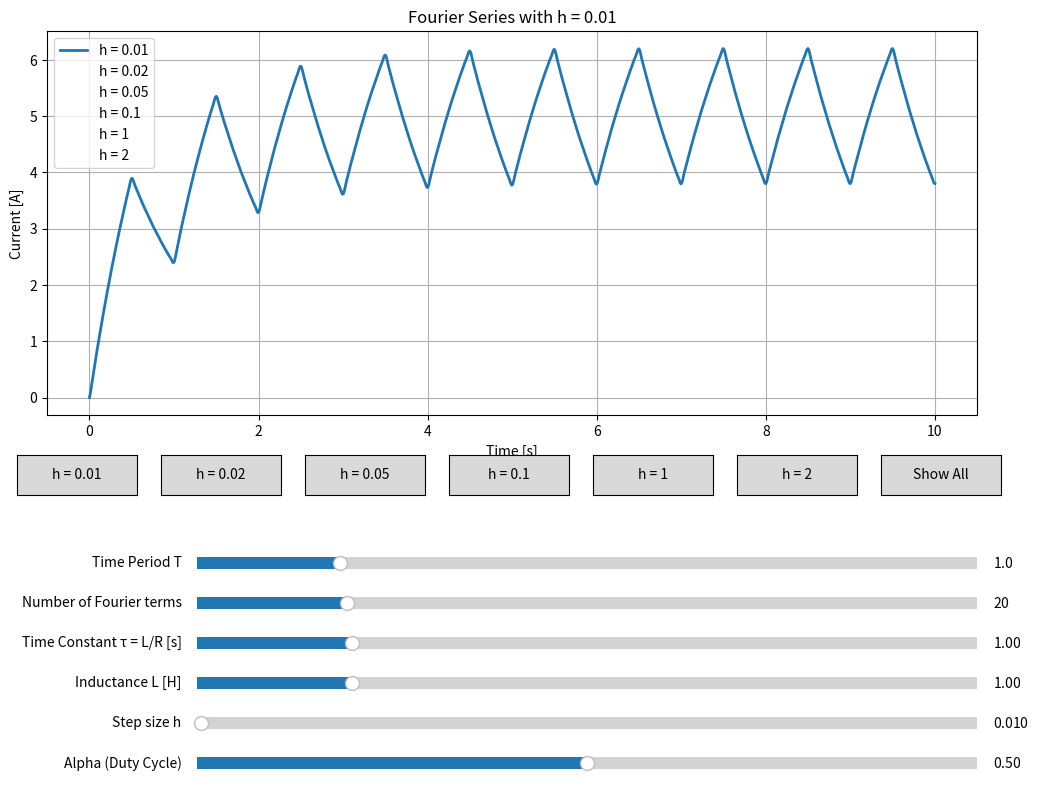

This figure's Python source:
import matplotlib.pyplot as plt
import numpy as np
from matplotlib.widgets import Button, Slider

'''Plot of how current through inductor obtained via fourier series varies when number of terms taken in the summation vary'''

# Parameters
N = 10  # Number of periods of square wave to plot
T = 1  # Time period of input square wave
alpha = 0.5  # Duty ratio for input square wave
L = 1  # Inductance (H)
tau = 1  # Time constant L/R (s)
h = 0.01  # Default step size
n_terms = 20  # Default number of Fourier terms

# Function to generate square wave
def square(t, alpha, T, amplitude=10):
    """Square wave function for numerical methods"""
    return amplitude if (t/T - np.floor(t/T)) < alpha else 0

# Fourier Series implementation
def fourier_current(T, tau, L, alpha, h, n_terms, t_values):
    """Calculate current using Fourier series from equation 0.20 and 0.21"""
    R = L/tau  # Calculate R from tau and L
    w0 = 2*np.pi/T
    result = []
    
    for t in t_values:
        # First term (DC component)
        current = (10*alpha/R) * (1 - np.exp(-t/tau))
        
        # Sum for the sin(2παn) terms (equation 0.20)
        for n in range(1, int(n_terms+1)):
            term1 = (10/(n*np.pi)) * np.sin(2*np.pi*alpha*n)
            term2 = (R*np.cos(n*w0*t) + n*w0*L*np.sin(n*w0*t))/(R**2 + L**2*(n*w0)**2)
            term3 = -R/(R**2 + L**2*(n*w0)**2) * np.exp(-t/tau)
            current += term1 * (term2 + term3)
        
        # Sum for the (1-cos(2παn)) terms (equation 0.21)
        for n in range(1, int(n_terms+1)):
            term1 = (10/(n*np.pi)) * (1 - np.cos(2*np.pi*alpha*n))
            term2 = (R*np.sin(n*w0*t) - L*n*w0*np.cos(n*w0*t))/(R**2 + L**2*(n*w0)**2)
            term3 = (n*w0*L)/(R**2 + L**2*(n*w0)**2) * np.exp(-t/tau)
            current += term1 * (term2 + term3)
        
        result.append(current)
    
    return result

# Create the figure and the line that we will manipulate
fig, ax = plt.subplots(figsize=(12, 8))
plt.subplots_adjust(bottom=0.4)

# Step sizes to compare
step_sizes = [0.01, 0.02, 0.05, 0.1, 1, 2]
current_step_size = step_sizes[0]  # Default step size for display
show_all = False  # Flag to show all step sizes

# Time array
t = np.linspace(0, N*T, int(N*T/h))

# Initial plot
lines = []
for h_val in step_sizes:
    t_val = np.linspace(0, N*T, int(N*T/h_val))
    current = fourier_current(T, tau, L, alpha, h_val, n_terms, t_val)
    line, = ax.plot(t_val, current, lw=2, label=f'h = {h_val}', visible=False)
    lines.append(line)

# Make first line visible
lines[0].set_visible(True)

ax.set_xlabel('Time [s]')
ax.set_ylabel('Current [A]')
ax.set_title(f'Fourier Series with h = {current_step_size}')
ax.grid(True)
ax.legend()

# Make sliders to control parameters
slider_width = 0.65
slider_height = 0.03
slider_left = 0.25
slider_bottom_start = 0.2

axtime = plt.axes([slider_left, slider_bottom_start, slider_width, slider_height])
axalpha = plt.axes([slider_left, slider_bottom_start - 0.25, slider_width, slider_height])
axtau = plt.axes([slider_left, slider_bottom_start - 0.10, slider_width, slider_height])
axL = plt.axes([slider_left, slider_bottom_start - 0.15, slider_width, slider_height])
axh = plt.axes([slider_left, slider_bottom_start - 0.20, slider_width, slider_height])
axn = plt.axes([slider_left, slider_bottom_start - 0.05, slider_width, slider_height])

time_slider = Slider(
    ax=axtime,
    label='Time Period T',
    valmin=0.1,
    valmax=5,
    valinit=T,
)
alpha_slider = Slider(
    ax=axalpha,
    label='Alpha (Duty Cycle)',
    valmin=0.01,
    valmax=0.99,
    valinit=alpha,
)
tau_slider = Slider(
    ax=axtau,
    label='Time Constant τ = L/R [s]',
    valmin=0.01,
    valmax=5,
    valinit=tau,
)
L_slider = Slider(
    ax=axL,
    label='Inductance L [H]',
    valmin=0.01,
    valmax=5,
    valinit=L,
)
h_slider = Slider(
    ax=axh,
    label='Step size h',
    valmin=0.005,
    valmax=1,
    valinit=h,
)
n_slider = Slider(
    ax=axn,
    label='Number of Fourier terms',
    valmin=1,
    valmax=100,
    valinit=n_terms,
    valstep=1
)

# Add buttons for step size selection
btn_width = 0.1
btn_height = 0.05
btn_left_start = 0.1
btn_bottom = 0.3

button_axes = []
buttons = []

for i, h_val in enumerate(step_sizes):
    button_ax = plt.axes([btn_left_start + i*(btn_width + 0.02), btn_bottom, btn_width, btn_height])
    button_axes.append(button_ax)
    button = Button(button_ax, f'h = {h_val}')
    buttons.append(button)

# Add "Show All" button
all_button_ax = plt.axes([btn_left_start + len(step_sizes)*(btn_width + 0.02), btn_bottom, btn_width, btn_height])
all_button = Button(all_button_ax, 'Show All')

def update(val=None):
    # Get current slider values
    T_val = time_slider.val
    tau_val = tau_slider.val
    L_val = L_slider.val
    alpha_val = alpha_slider.val
    h_val = h_slider.val
    n_val = n_slider.val
    
    # Update plot for each step size
    for i, h_size in enumerate(step_sizes):
        t_val = np.linspace(0, N*T_val, int(N*T_val/h_size))
        current = fourier_current(T_val, tau_val, L_val, alpha_val, h_size, n_val, t_val)
        lines[i].set_xdata(t_val)
        lines[i].set_ydata(current)
    
    # Update title if not showing all
    if not show_all:
        ax.set_title(f'Fourier Series with h = {current_step_size}')
    else:
        ax.set_title('Fourier Series - Comparison of Different Step Sizes')
    
    # Adjust plot limits
    ax.relim()
    ax.autoscale_view()
    fig.canvas.draw_idle()

def show_step_size(event, h_index):
    global current_step_size, show_all
    current_step_size = step_sizes[h_index]
    show_all = False
    
    # Hide all lines
    for line in lines:
        line.set_visible(False)
    
    # Show only the selected line
    lines[h_index].set_visible(True)
    
    ax.set_title(f'Fourier Series with h = {current_step_size}')
    ax.legend()
    fig.canvas.draw_idle()

def show_all_step_sizes(event):
    global show_all
    show_all = True
    
    # Show all lines
    for line in lines:
        line.set_visible(True)
    
    ax.set_title('Fourier Series - Comparison of Different Step Sizes')
    ax.legend()
    fig.canvas.draw_idle()

# Register callbacks
time_slider.on_changed(update)
alpha_slider.on_changed(update)
tau_slider.on_changed(update)
L_slider.on_changed(update)
h_slider.on_changed(update)
n_slider.on_changed(update)

for i, button in enumerate(buttons):
    button.on_clicked(lambda event, idx=i: show_step_size(event, idx))

all_button.on_clicked(show_all_step_sizes)

# Initial update to ensure everything is in sync
update()

plt.show()
